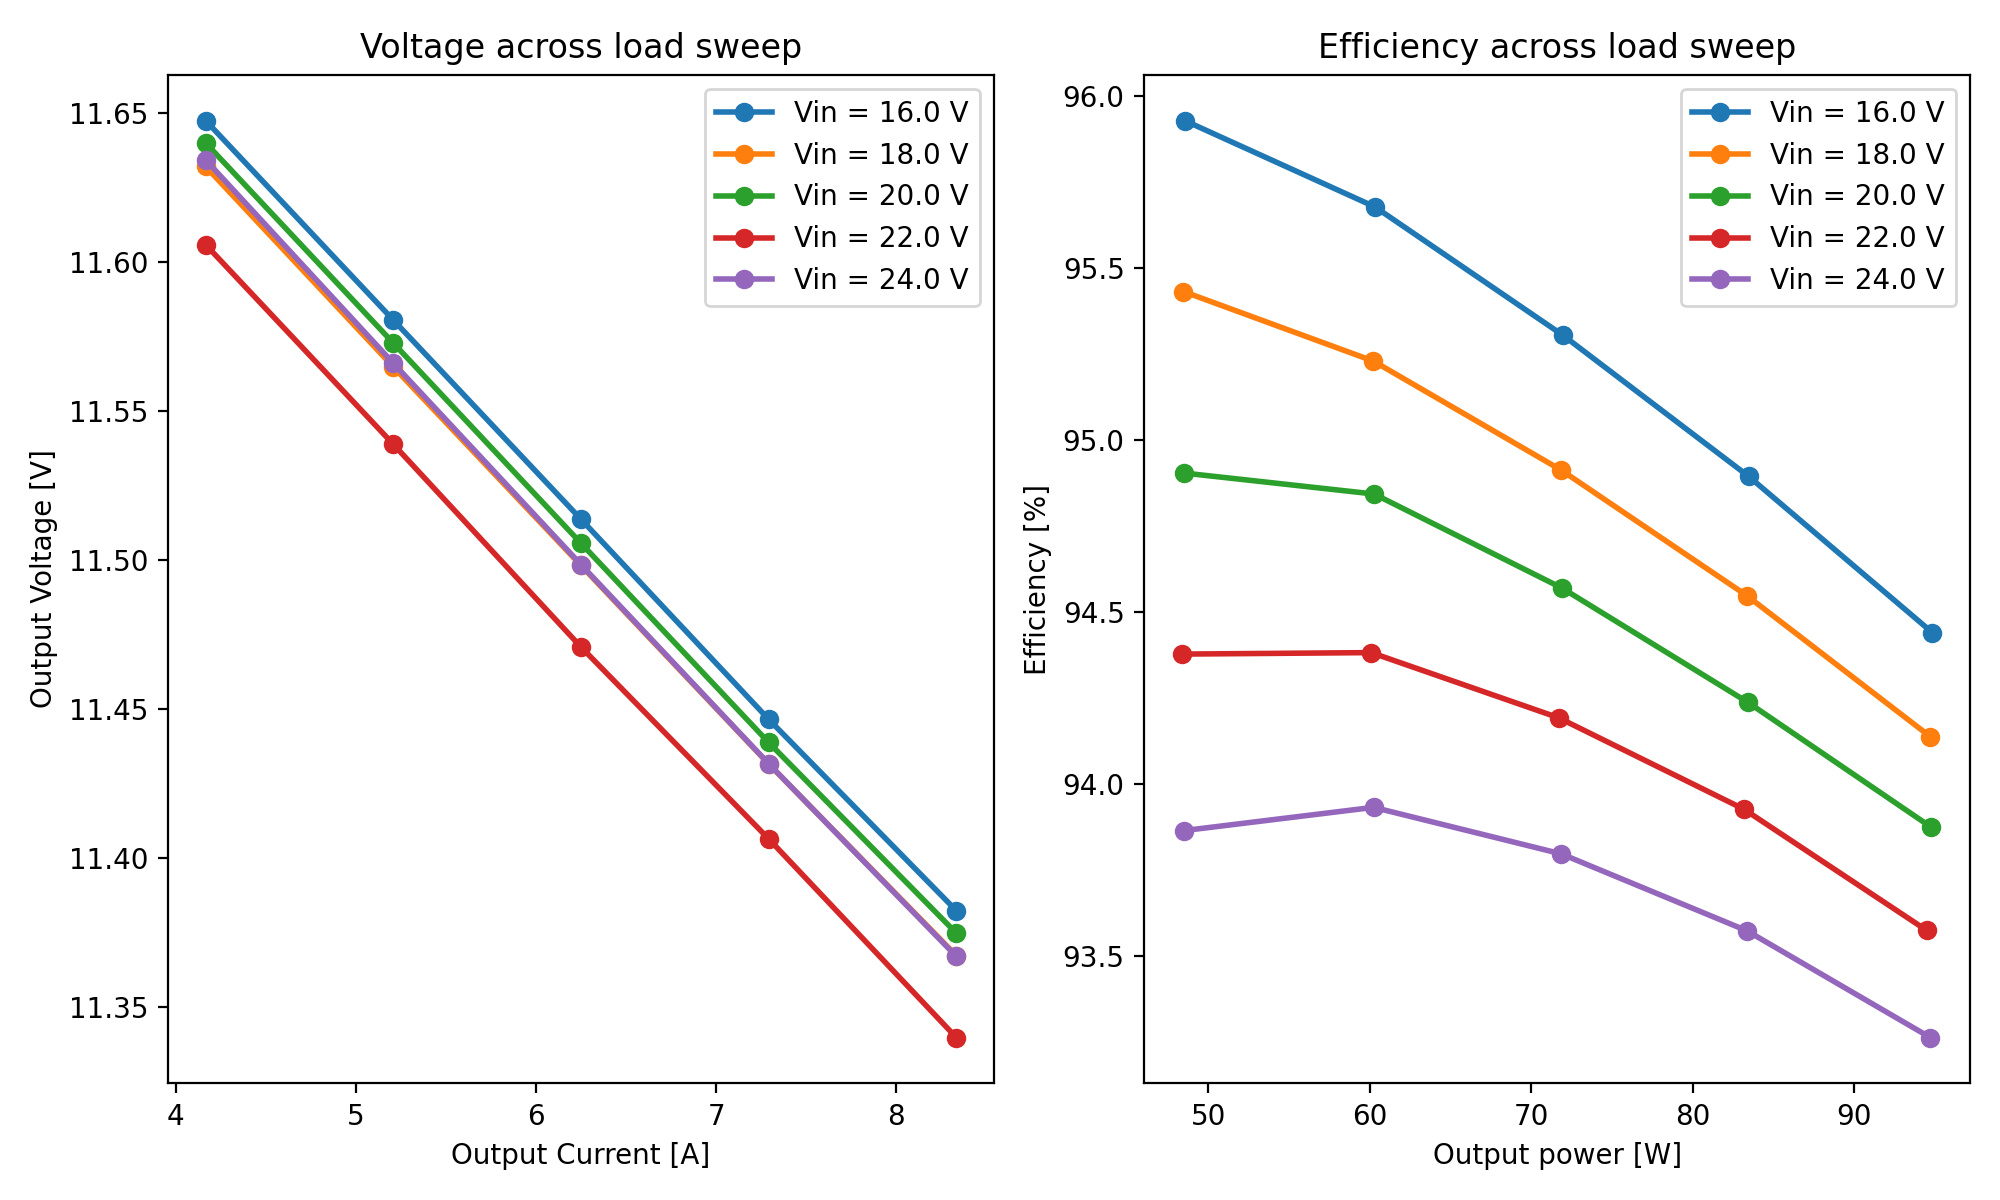

Source data for this figure (header and first rows):
Sweep, Vin, Iin, Pin, Vout, Iout, Pout, Eff
1.0, 16.0, 3.162, 50.59, 11.65, 4.167, 48.53, 95.93
1.0, 16.0, 3.94, 63.04, 11.58, 5.208, 60.32, 95.68
1.0, 16.0, 4.719, 75.5, 11.51, 6.25, 71.96, 95.31
1.0, 16.0, 5.497, 87.95, 11.45, 7.291, 83.46, 94.9
1.0, 16.0, 6.277, 100.4, 11.38, 8.333, 94.85, 94.44
2.0, 18.01, 2.82, 50.79, 11.63, 4.167, 48.47, 95.43
2.0, 18.01, 3.512, 63.25, 11.56, 5.208, 60.23, 95.23
2.0, 18.01, 4.204, 75.71, 11.5, 6.25, 71.86, 94.91
2.0, 18.01, 4.895, 88.16, 11.43, 7.291, 83.35, 94.55
2.0, 18.01, 5.587, 100.6, 11.37, 8.333, 94.72, 94.14
3.0, 20.01, 2.554, 51.11, 11.64, 4.167, 48.5, 94.9
3.0, 20.01, 3.176, 63.55, 11.57, 5.208, 60.27, 94.84
3.0, 20.01, 3.8, 76.04, 11.51, 6.25, 71.91, 94.57
3.0, 20.01, 4.423, 88.5, 11.44, 7.291, 83.41, 94.24
3.0, 20.01, 5.046, 101, 11.37, 8.333, 94.79, 93.88
4.0, 22.01, 2.328, 51.24, 11.61, 4.167, 48.36, 94.38
4.0, 22.01, 2.893, 63.67, 11.54, 5.208, 60.1, 94.38
4.0, 22.01, 3.458, 76.11, 11.47, 6.25, 71.69, 94.19
4.0, 22.01, 4.023, 88.55, 11.41, 7.291, 83.17, 93.93
4.0, 22.01, 4.588, 101, 11.34, 8.333, 94.49, 93.58
5.0, 24.01, 2.151, 51.65, 11.63, 4.167, 48.48, 93.87
5.0, 24.01, 2.671, 64.13, 11.57, 5.208, 60.24, 93.93
5.0, 24.01, 3.191, 76.62, 11.5, 6.25, 71.86, 93.8
5.0, 24.01, 3.71, 89.08, 11.43, 7.291, 83.35, 93.57
5.0, 24.01, 4.23, 101.6, 11.37, 8.333, 94.72, 93.26
